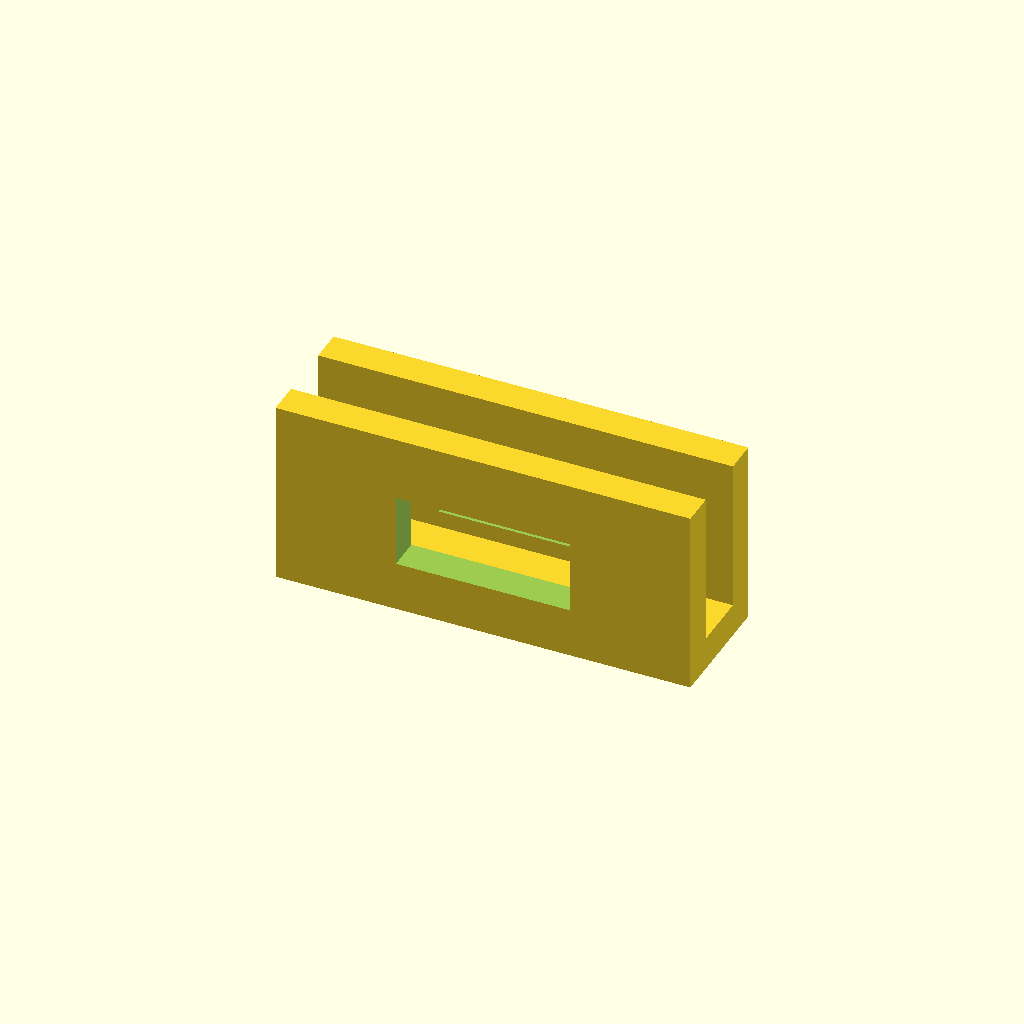
Cell 1: the model at its default parameters.
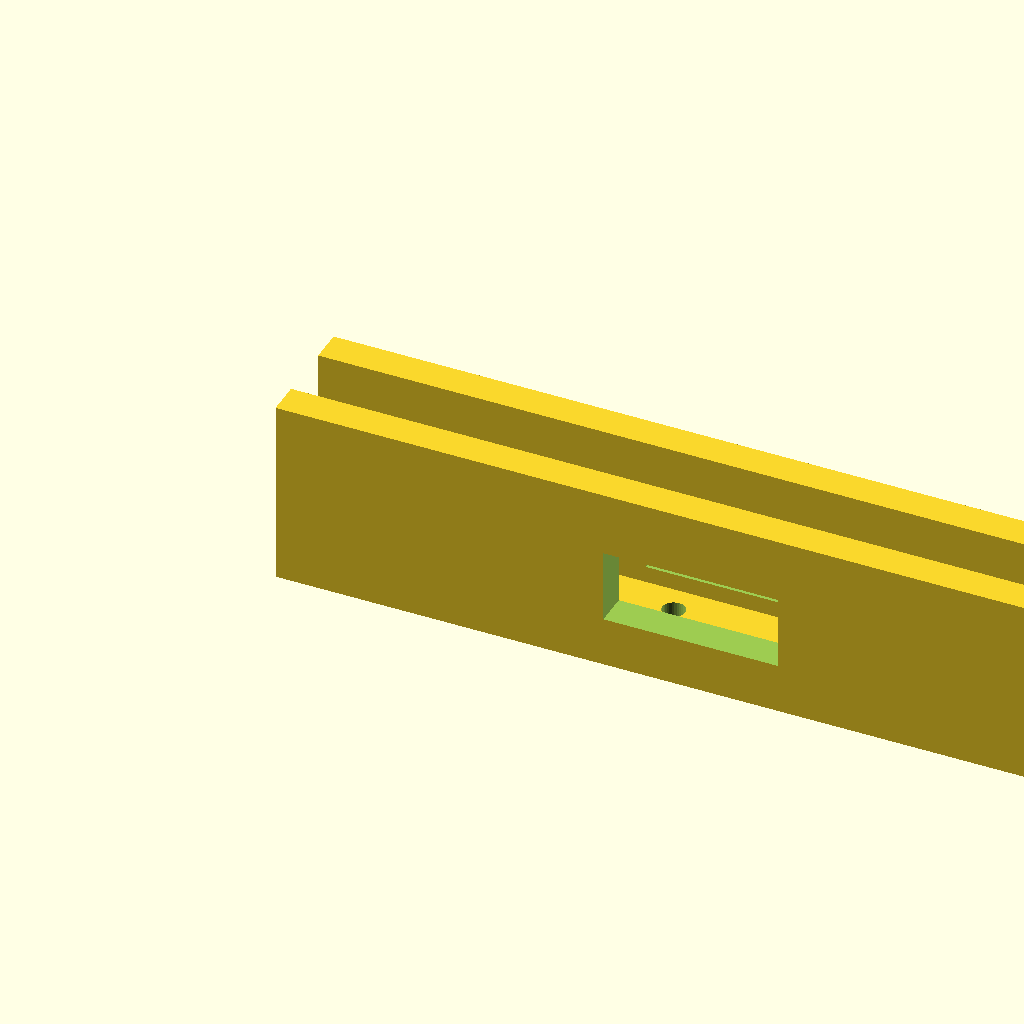
Cell 2: the same model with rail_len = 200.
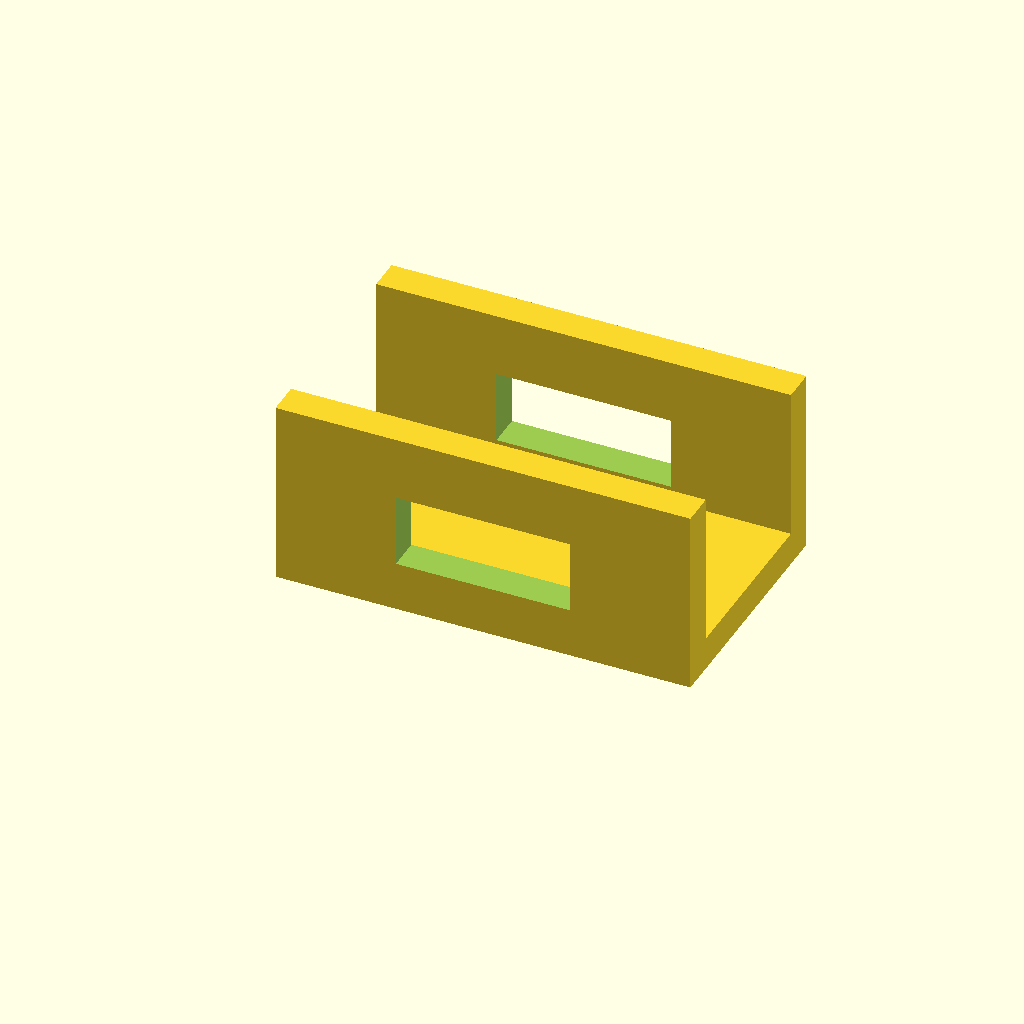
Cell 3: the same model with jaw_w = 60.
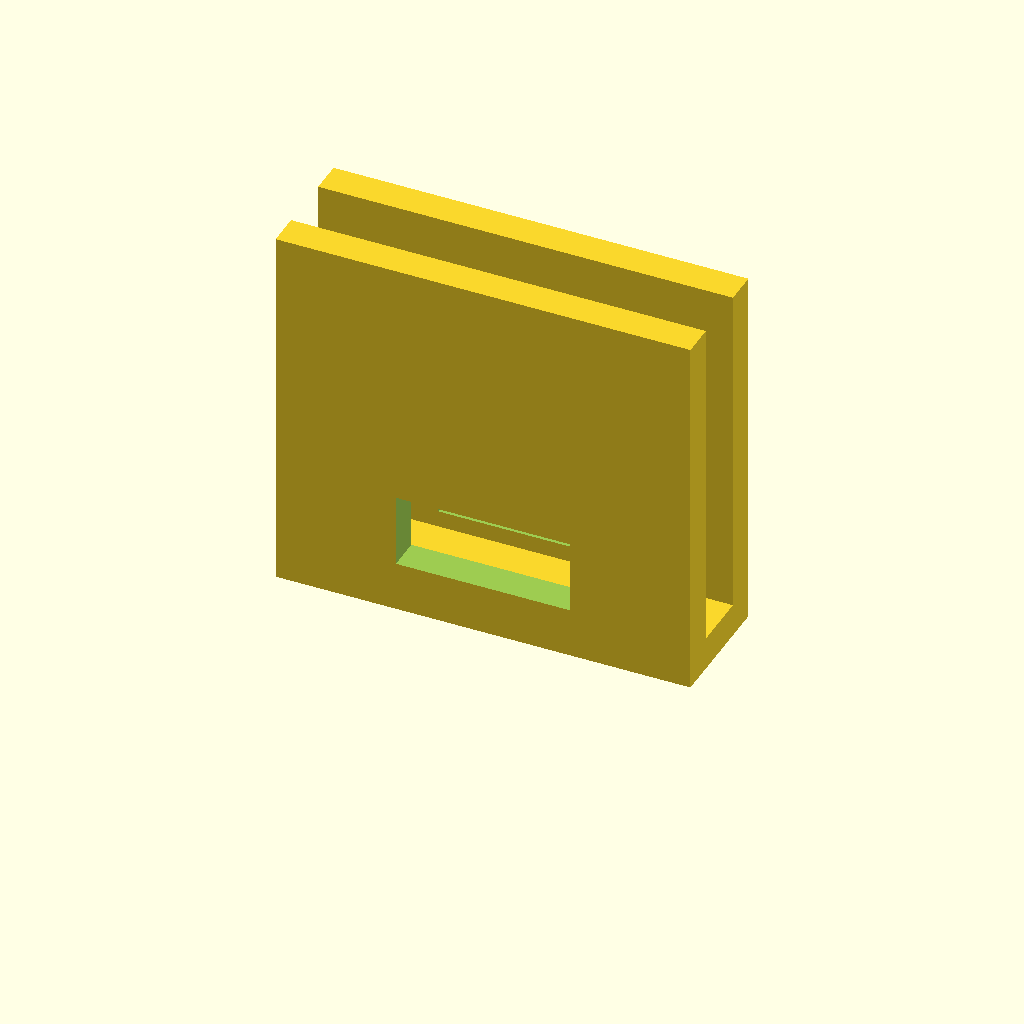
Cell 4: jaw_h = 90 (everything else at default).
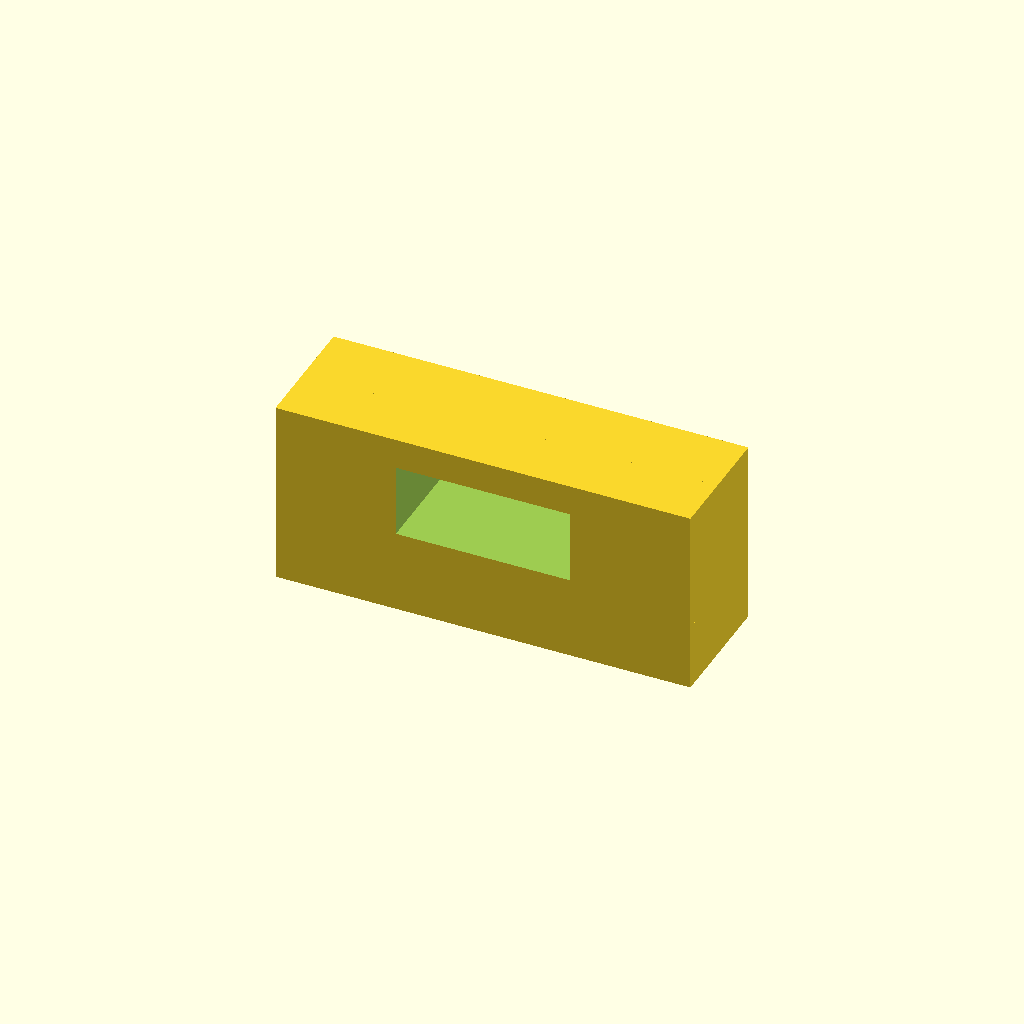
Cell 5: web_t = 16 (everything else at default).
All cells are drawn from one camera (rotation 55°, 0°, 25°, orthographic, colour scheme Cornfield), so only the parameter changes between them.
OpenSCAD source file optional_data/data/gen2/ubrackets/part_0046.scad:
$fn = 32;

// ----------------------------------------------------------------------
// U-bracket: 100 x 30 x 45 mm
// ----------------------------------------------------------------------

// --- parameters (mm) ---
rail_len = 100;           // outer length, X
jaw_w = 30;               // outer width, Y
jaw_h = 45;               // upright height, Z
web_t = 8;                // wall thickness
hole_d = 5.5;             // clearance for M5
window_l = 42;            // window length
window_h = 17.6;          // window height

module hole_z(px, py) {
  translate([px, py, -2.5]) cylinder(h = web_t + 5, d = hole_d);
}
module hole_y_pz(pz) {
  /* through both uprights along Y */
  translate([0, -2.5, pz]) rotate([-90, 0, 0]) cylinder(h = jaw_w + 5, d = hole_d);
}

module base() {
  cube([rail_len, jaw_w, web_t]);
}

module uprights() {
  cube([rail_len, web_t, jaw_h]);
  translate([0, jaw_w - web_t, 0]) cube([rail_len, web_t, jaw_h]);
}

difference() {
  union() {
    base();
    uprights();
  }
  hole_z(11, 15);
  hole_z(89, 15);
  /* lightening window through both uprights */
  translate([rail_len / 2 - window_l / 2, -1, web_t + 4])
    cube([window_l, jaw_w + 2, window_h]);
}
Parameter table extracted from the source (name, type, default, range or options):
rail_len: number, default 100
jaw_w: number, default 30
jaw_h: number, default 45
web_t: number, default 8
hole_d: number, default 5.5
window_l: number, default 42
window_h: number, default 17.6
